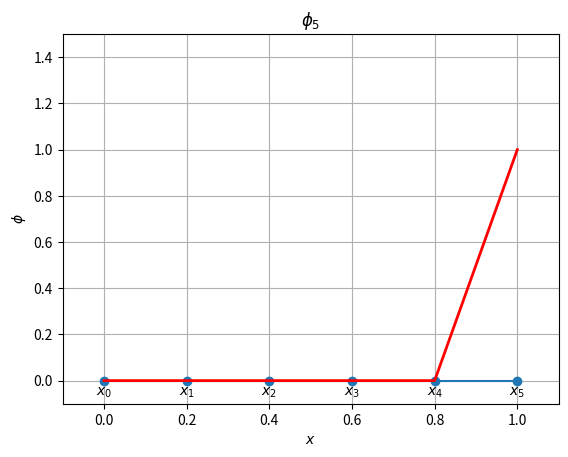

Write the Python code that produced this figure.
# Plots P1 basis functions
import numpy as np
import matplotlib.pyplot as plt

def basis(x,i,h):
    xi = i*h; xl,xr = xi-h,xi+h
    y = np.empty_like(x)
    for j in range(len(x)):
        if x[j]>xr or x[j] < xl:
            y[j] = 0
        elif x[j]>xi:
            y[j] = (xr - x[j])/h
        else:
            y[j] = (x[j] - xl)/h
    return y

N = 5 # Number of elements
xg = np.linspace(0.0, 1.0, N+1)
h = 1.0/N

# Finer grid for plotting purpose
x = np.linspace(0.0,1.0,1000)

fig = plt.figure()
#plt.plot(xg,0*xg,'o-')
ax = fig.add_subplot(111)
ax.set_xlabel('$x$'); ax.set_ylabel('$\phi$')
line1, = ax.plot(xg,0*xg,'o-')
line2, = ax.plot(x,0*x,'r-',linewidth=2)
for i in range(N+1):
    node = '$x_'+str(i)+'$'
    plt.text(xg[i],-0.02,node,ha='center',va='top')
plt.axis([-0.1,1.1,-0.1,1.5])
plt.grid(True)
plt.draw()

for i in range(N+1):
    y = basis(x,i,h)
    line2.set_ydata(y)
    t = '$\phi_'+str(i)+'$'
    plt.title(t)
    plt.draw(); plt.pause(2.0)
